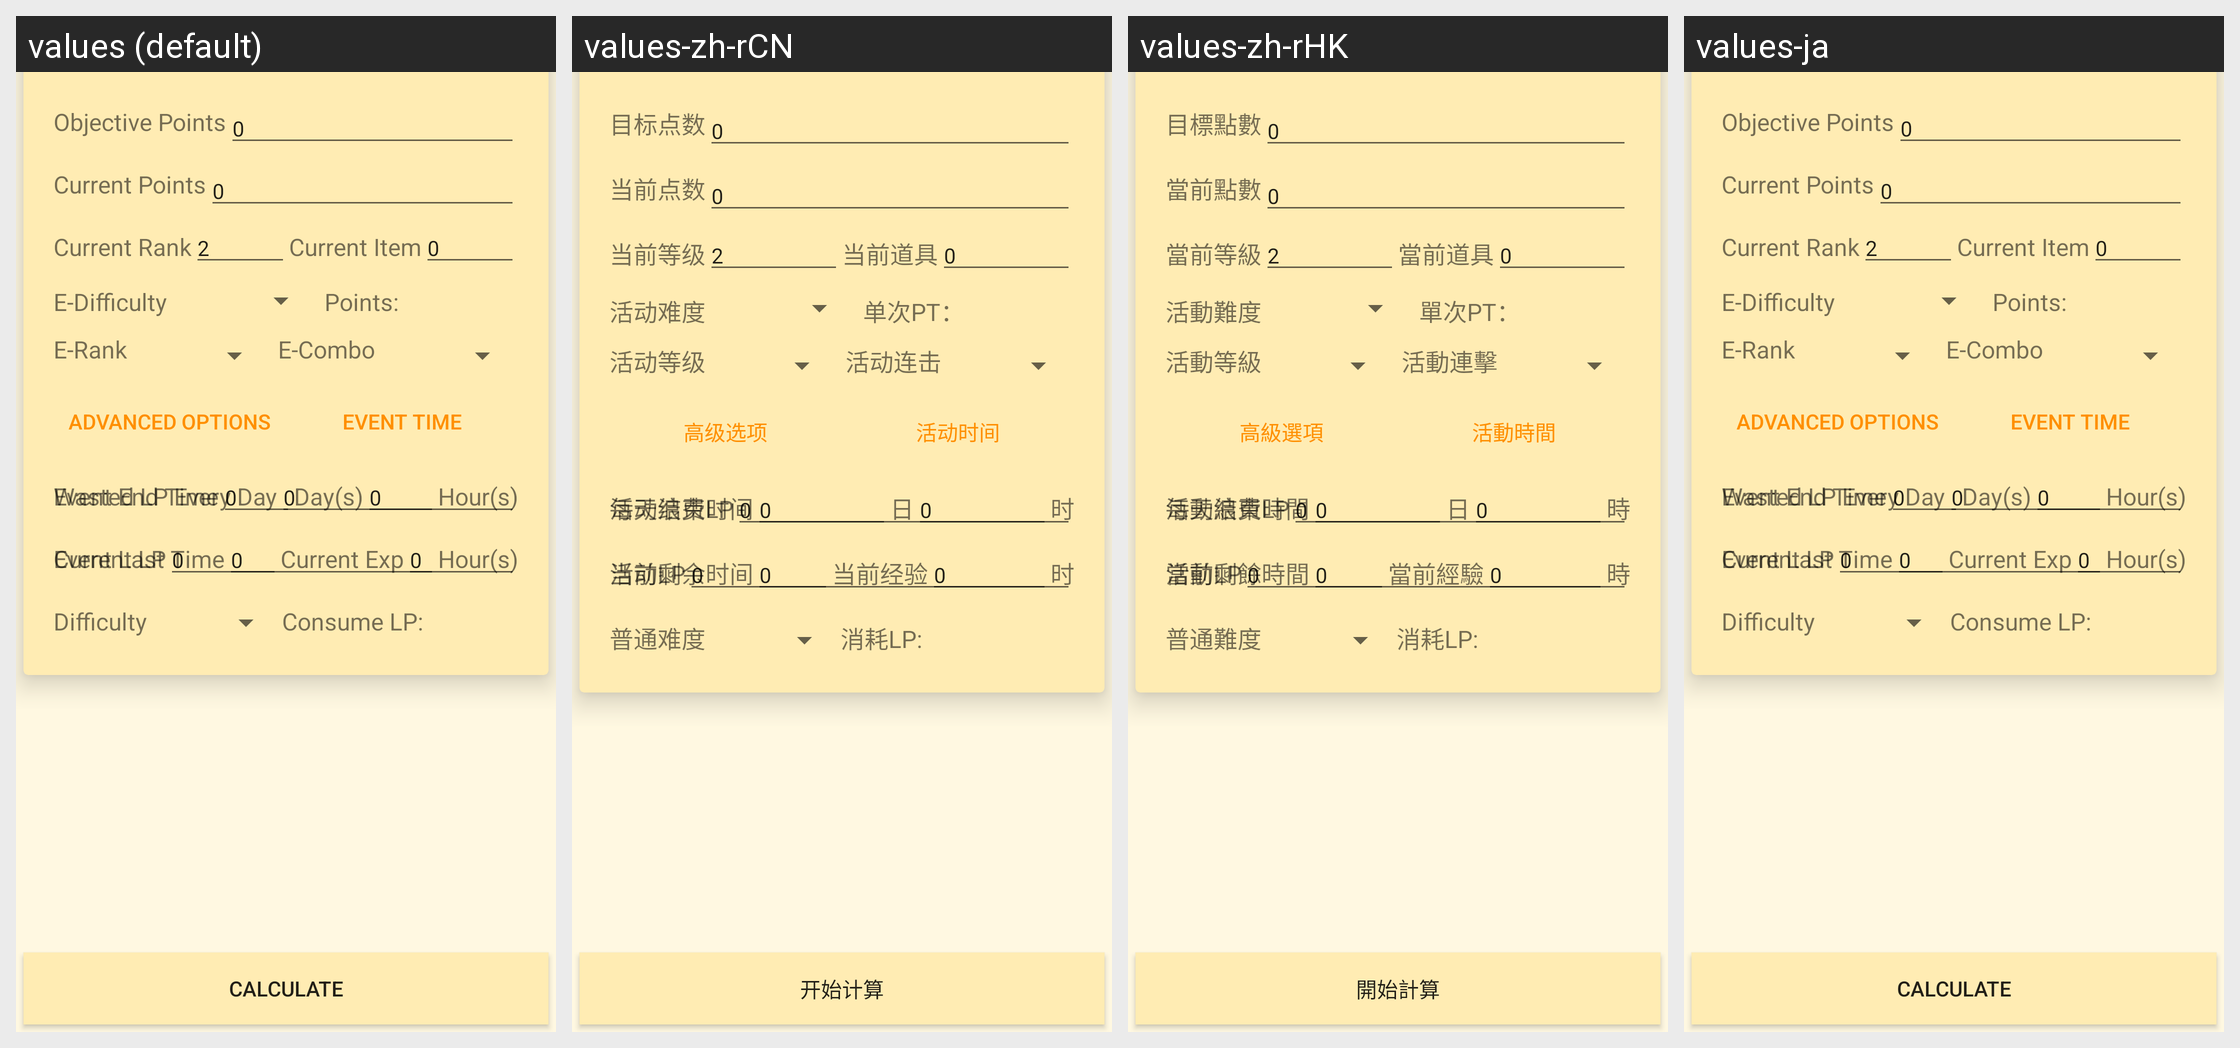

Here is an Android app screen in its default locale and in the app's own translations. Write out the translated-string differences for the strings that appear on this screen.
Android screen res/layout/activity_normal_calculator.xml rendered under 4 locales, left to right: values (default), values-zh-rCN, values-zh-rHK, values-ja. Device: Nexus 5 (rendered at 1080×1920; each locale shown at half size, 540×960, under a caption strip naming it); theme AppTheme.
Strings drawn on this screen, with the default value and each locale's value (text and hints the layout hard-codes, and strings that could not be matched under every locale, appear in the picture but are not listed):

objective_points
  values: Objective Points
  values-zh-rCN: 目标点数
  values-zh-rHK: 目標點數
  values-ja: Objective Points  [not translated; the default value is used]

current_points
  values: Current Points
  values-zh-rCN: 当前点数
  values-zh-rHK: 當前點數
  values-ja: Current Points  [not translated; the default value is used]

current_rank
  values: Current Rank
  values-zh-rCN: 当前等级
  values-zh-rHK: 當前等級
  values-ja: Current Rank  [not translated; the default value is used]

default_rank
  values: 2
  values-zh-rCN: 2  [not translated; the default value is used]
  values-zh-rHK: 2  [not translated; the default value is used]
  values-ja: 2  [not translated; the default value is used]

current_item
  values: Current Item
  values-zh-rCN: 当前道具
  values-zh-rHK: 當前道具
  values-ja: Current Item  [not translated; the default value is used]

event_song_difficulty
  values: E-Difficulty
  values-zh-rCN: 活动难度
  values-zh-rHK: 活動難度
  values-ja: E-Difficulty  [not translated; the default value is used]

once_points
  values: Points:
  values-zh-rCN: 单次PT：
  values-zh-rHK: 單次PT：
  values-ja: Points:  [not translated; the default value is used]

event_song_rank
  values: E-Rank
  values-zh-rCN: 活动等级
  values-zh-rHK: 活動等級
  values-ja: E-Rank  [not translated; the default value is used]

event_song_combo
  values: E-Combo
  values-zh-rCN: 活动连击
  values-zh-rHK: 活動連擊
  values-ja: E-Combo  [not translated; the default value is used]

advanced_options
  values: Advanced Options
  values-zh-rCN: 高级选项
  values-zh-rHK: 高級選項
  values-ja: Advanced Options  [not translated; the default value is used]

event_time
  values: Event Time
  values-zh-rCN: 活动时间
  values-zh-rHK: 活動時間
  values-ja: Event Time  [not translated; the default value is used]

wasted_lp_every_day
  values: Wasted LP Every Day
  values-zh-rCN: 每天浪费LP
  values-zh-rHK: 每天浪費LP
  values-ja: Wasted LP Every Day  [not translated; the default value is used]

current_lp
  values: Current LP
  values-zh-rCN: 当前LP
  values-zh-rHK: 當前LP
  values-ja: Current LP  [not translated; the default value is used]

current_experience
  values: Current Exp
  values-zh-rCN: 当前经验
  values-zh-rHK: 當前經驗
  values-ja: Current Exp  [not translated; the default value is used]

normal_difficulty
  values: Difficulty
  values-zh-rCN: 普通难度
  values-zh-rHK: 普通難度
  values-ja: Difficulty  [not translated; the default value is used]

consume_lp
  values: Consume LP:
  values-zh-rCN: 消耗LP:
  values-zh-rHK: 消耗LP:
  values-ja: Consume LP:  [not translated; the default value is used]

event_end_time
  values: Event End Time
  values-zh-rCN: 活动结束时间
  values-zh-rHK: 活動結束時間
  values-ja: Event End Time  [not translated; the default value is used]

day_unit
  values: Day(s)
  values-zh-rCN: 日
  values-zh-rHK: 日
  values-ja: Day(s)  [not translated; the default value is used]

hour_unit
  values: Hour(s)
  values-zh-rCN: 时
  values-zh-rHK: 時
  values-ja: Hour(s)  [not translated; the default value is used]

event_last_time
  values: Event Last Time
  values-zh-rCN: 活动剩余时间
  values-zh-rHK: 活動剩餘時間
  values-ja: Event Last Time  [not translated; the default value is used]

calculate
  values: Calculate
  values-zh-rCN: 开始计算
  values-zh-rHK: 開始計算
  values-ja: Calculate  [not translated; the default value is used]
